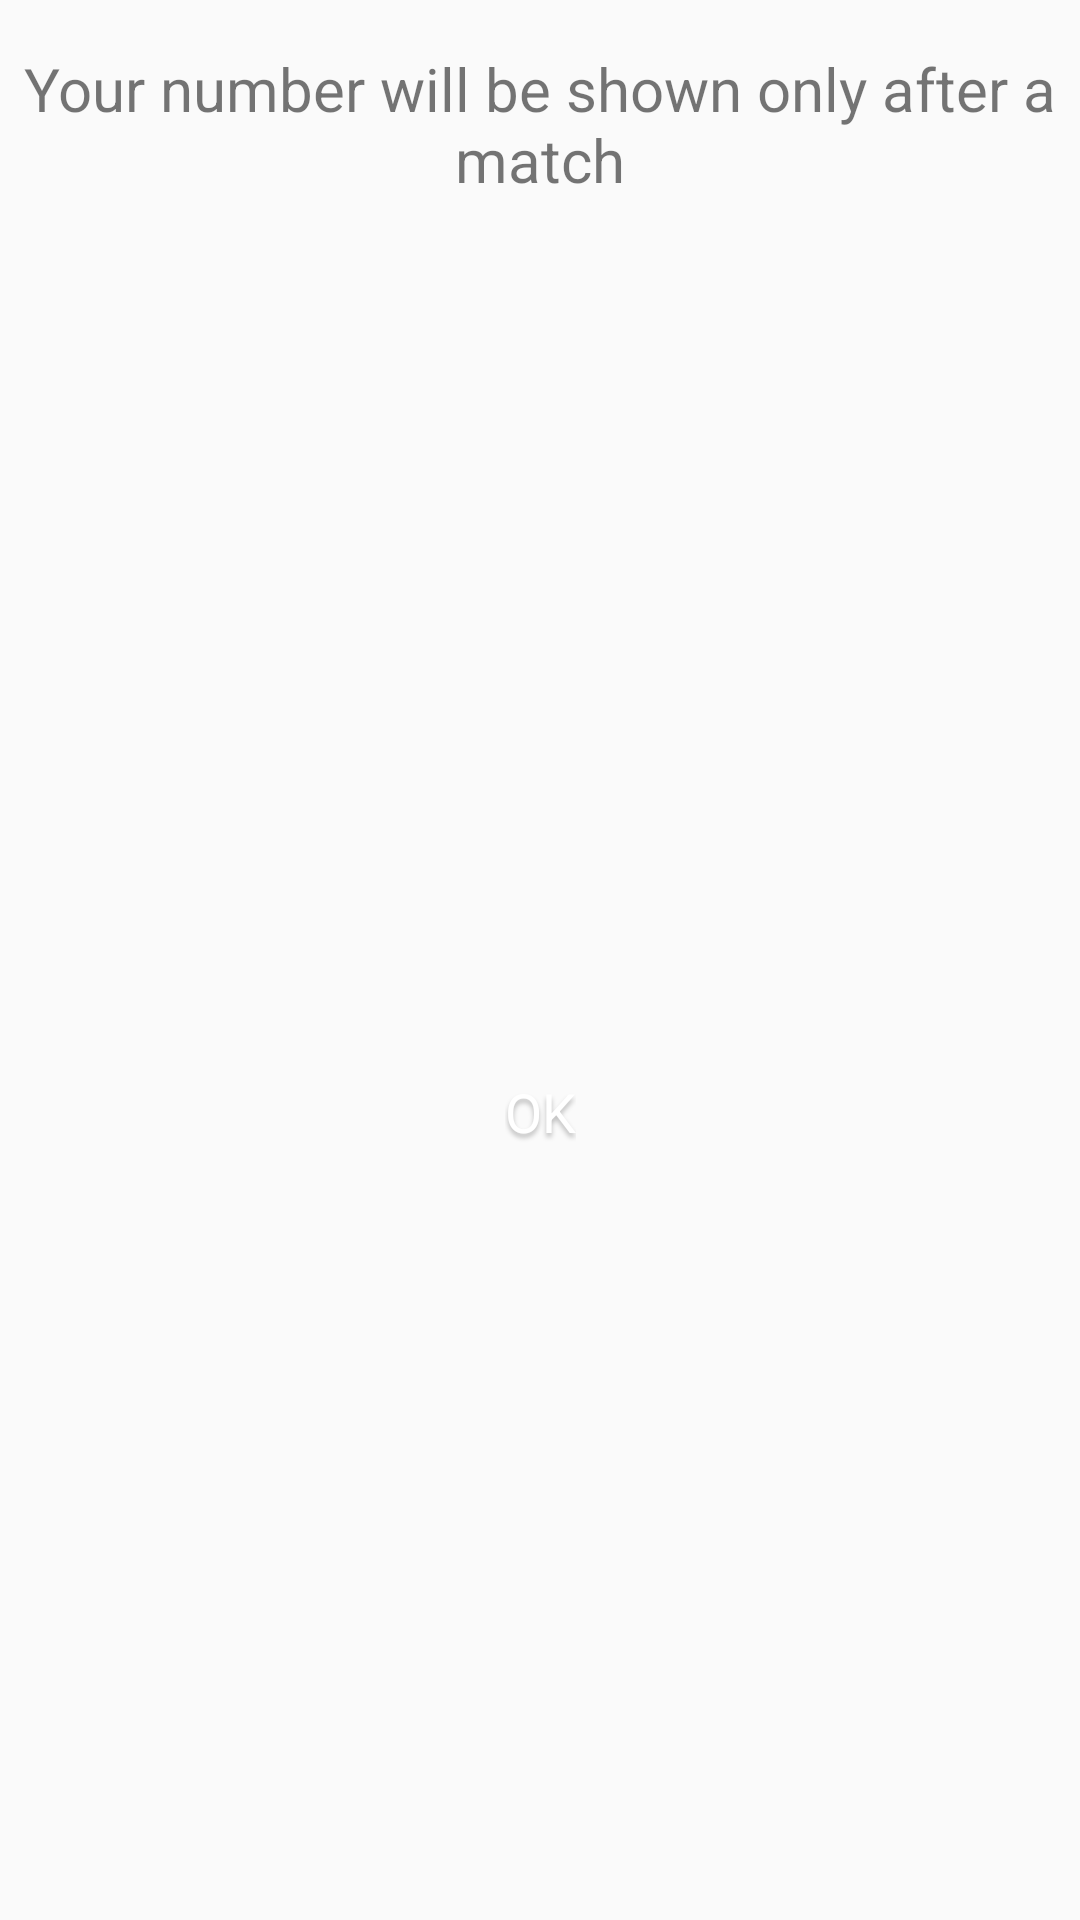

Reconstruct the res/layout file that produces this screen, plus the resources it refers to.
<!-- AndroidManifest.xml: application theme Theme.AppCompat.Light.NoActionBar -->
<!-- res/layout/activity_phone_info_dialog.xml -->
<?xml version="1.0" encoding="utf-8"?>
<androidx.constraintlayout.widget.ConstraintLayout xmlns:android="http://schemas.android.com/apk/res/android"
    xmlns:app="http://schemas.android.com/apk/res-auto"
    xmlns:tools="http://schemas.android.com/tools"
    android:id="@+id/cl_phone_info_dialog"
    android:layout_width="match_parent"
    android:layout_height="match_parent"
    tools:context=".PhoneInfoDialogActivity">

    <TextView
        android:id="@+id/tv_alert_msg_part_1"
        android:layout_width="wrap_content"
        android:layout_height="wrap_content"
        android:layout_marginStart="8dp"
        android:layout_marginTop="16dp"
        android:layout_marginEnd="8dp"
        android:gravity="center"
        android:text="Your number will be shown only after a match"
        android:textSize="20sp"
        app:layout_constraintEnd_toEndOf="parent"
        app:layout_constraintStart_toStartOf="parent"
        app:layout_constraintTop_toTopOf="parent" />

    <ImageView
        android:id="@+id/btn_ok_dialog"
        android:layout_width="wrap_content"
        android:layout_height="wrap_content"
        android:layout_marginTop="16dp"
        android:layout_marginBottom="16dp"
        android:onClick="onClickOk"
        app:layout_constraintBottom_toBottomOf="parent"
        app:layout_constraintEnd_toEndOf="parent"
        app:layout_constraintStart_toStartOf="parent"
        app:layout_constraintTop_toBottomOf="@+id/tv_alert_msg_part_1"
        app:srcCompat="@drawable/ic_button_save_small" />

    <TextView
        android:id="@+id/btn_ok_txt_in"
        android:layout_width="wrap_content"
        android:layout_height="wrap_content"
        android:layout_marginTop="5dp"
        android:shadowColor="#40000000"
        android:shadowDy="4"
        android:shadowRadius="4"
        android:text="@android:string/ok"
        android:textColor="#FFFFFF"
        android:textSize="18sp"
        app:layout_constraintEnd_toEndOf="@+id/btn_ok_dialog"
        app:layout_constraintStart_toStartOf="@+id/btn_ok_dialog"
        app:layout_constraintTop_toTopOf="@+id/btn_ok_dialog" />

</androidx.constraintlayout.widget.ConstraintLayout>
<!-- resources referenced by this layout -->
<resources>

</resources>
